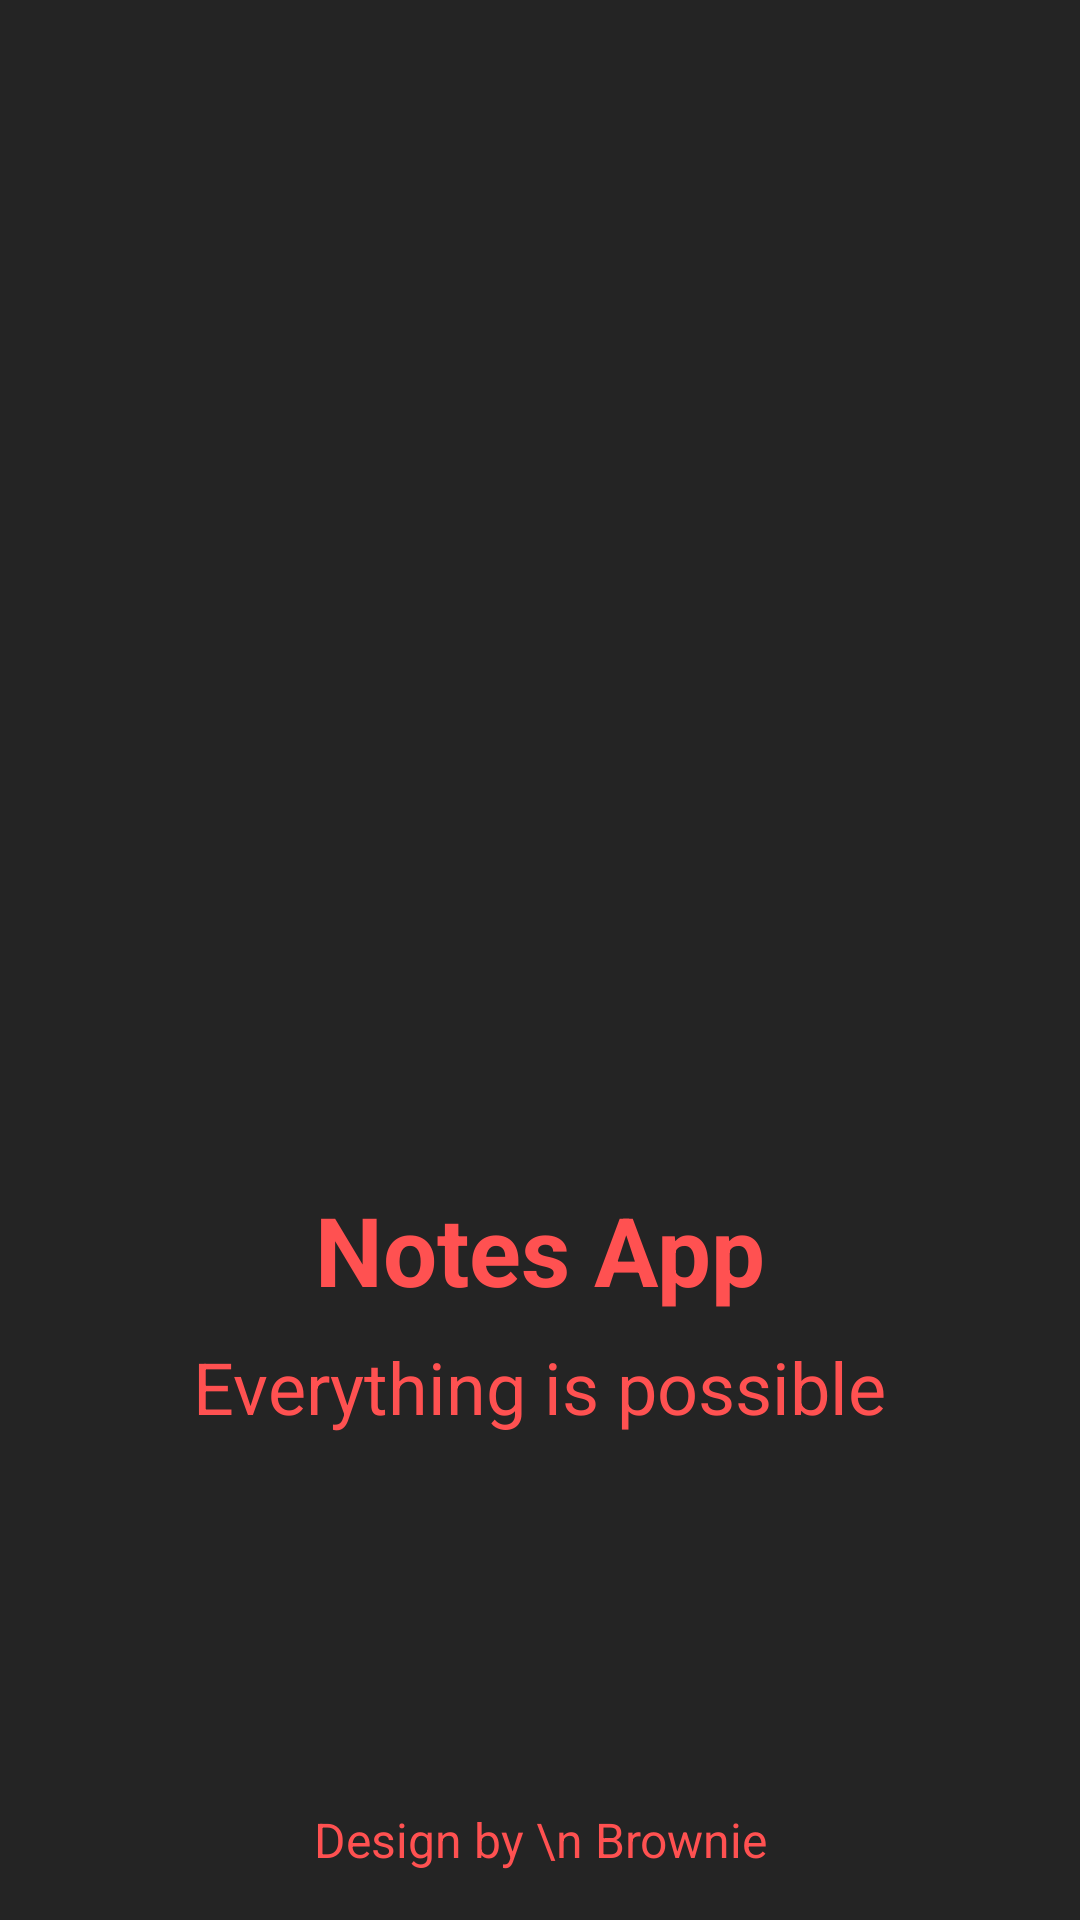

Reconstruct the res/layout file that produces this screen, plus the resources it refers to.
<!-- AndroidManifest.xml: application theme Theme.NewNotesApp -->
<!-- res/layout/activity_splash_screen.xml -->
<?xml version="1.0" encoding="utf-8"?>
<androidx.constraintlayout.widget.ConstraintLayout xmlns:android="http://schemas.android.com/apk/res/android"
    xmlns:app="http://schemas.android.com/apk/res-auto"
    xmlns:tools="http://schemas.android.com/tools"
    android:id="@+id/main"
    android:layout_width="match_parent"
    android:layout_height="match_parent"
    android:background="@color/bg_color"
    tools:context=".SplashScreen">

    <ImageView
        android:id="@+id/imageView"
        android:layout_width="150dp"
        android:layout_height="150dp"
        android:layout_marginBottom="32dp"
        app:layout_constraintBottom_toBottomOf="parent"
        app:layout_constraintEnd_toEndOf="parent"
        app:layout_constraintHorizontal_bias="0.5"
        app:layout_constraintStart_toStartOf="parent"
        app:layout_constraintTop_toTopOf="parent"
        app:layout_constraintVertical_bias="0.5"
        app:srcCompat="@drawable/notes_icon" />

    <TextView
        android:id="@+id/textView"
        android:layout_width="wrap_content"
        android:layout_height="wrap_content"
        android:layout_marginTop="16dp"
        android:text="Notes App"
        android:textColor="@color/red_color"
        android:textSize="32sp"
        android:textStyle="bold"
        app:layout_constraintEnd_toEndOf="parent"
        app:layout_constraintHorizontal_bias="0.5"
        app:layout_constraintStart_toStartOf="parent"
        app:layout_constraintTop_toBottomOf="@+id/imageView" />

    <TextView
        android:id="@+id/textView2"
        android:layout_width="wrap_content"
        android:layout_height="wrap_content"
        android:layout_marginTop="8dp"
        android:text="Everything is possible"
        android:textColor="@color/red_color"
        android:textSize="24sp"
        app:layout_constraintEnd_toEndOf="parent"
        app:layout_constraintHorizontal_bias="0.5"
        app:layout_constraintStart_toStartOf="parent"
        app:layout_constraintTop_toBottomOf="@+id/textView" />

    <TextView
        android:id="@+id/textView3"
        android:layout_width="wrap_content"
        android:layout_height="wrap_content"
        android:layout_marginBottom="16dp"
        android:text="Design by \n Brownie"
        android:textAlignment="center"
        android:textColor="@color/red_color"
        android:textSize="16sp"
        app:layout_constraintBottom_toBottomOf="parent"
        app:layout_constraintEnd_toEndOf="parent"
        app:layout_constraintHorizontal_bias="0.5"
        app:layout_constraintStart_toStartOf="parent" />

    <ProgressBar
        android:id="@+id/progressBar"
        style="?android:attr/progressBarStyle"
        android:theme="@style/ProgressBar"
        android:layout_width="25dp"
        android:layout_height="25dp"
        app:layout_constraintBottom_toTopOf="@+id/textView3"
        app:layout_constraintEnd_toEndOf="parent"
        app:layout_constraintHorizontal_bias="0.5"
        app:layout_constraintStart_toStartOf="parent"
        app:layout_constraintTop_toBottomOf="@+id/textView2" />
</androidx.constraintlayout.widget.ConstraintLayout>
<!-- resources referenced by this layout -->
<resources>
  <color name="bg_color">#242424</color>
  <color name="red_color">#FF5151</color>
  <style name="Theme.NewNotesApp" parent="Base.Theme.NewNotesApp" />
  <style name="Base.Theme.NewNotesApp" parent="Theme.Material3.DayNight.NoActionBar">
          
          
      </style>
</resources>
